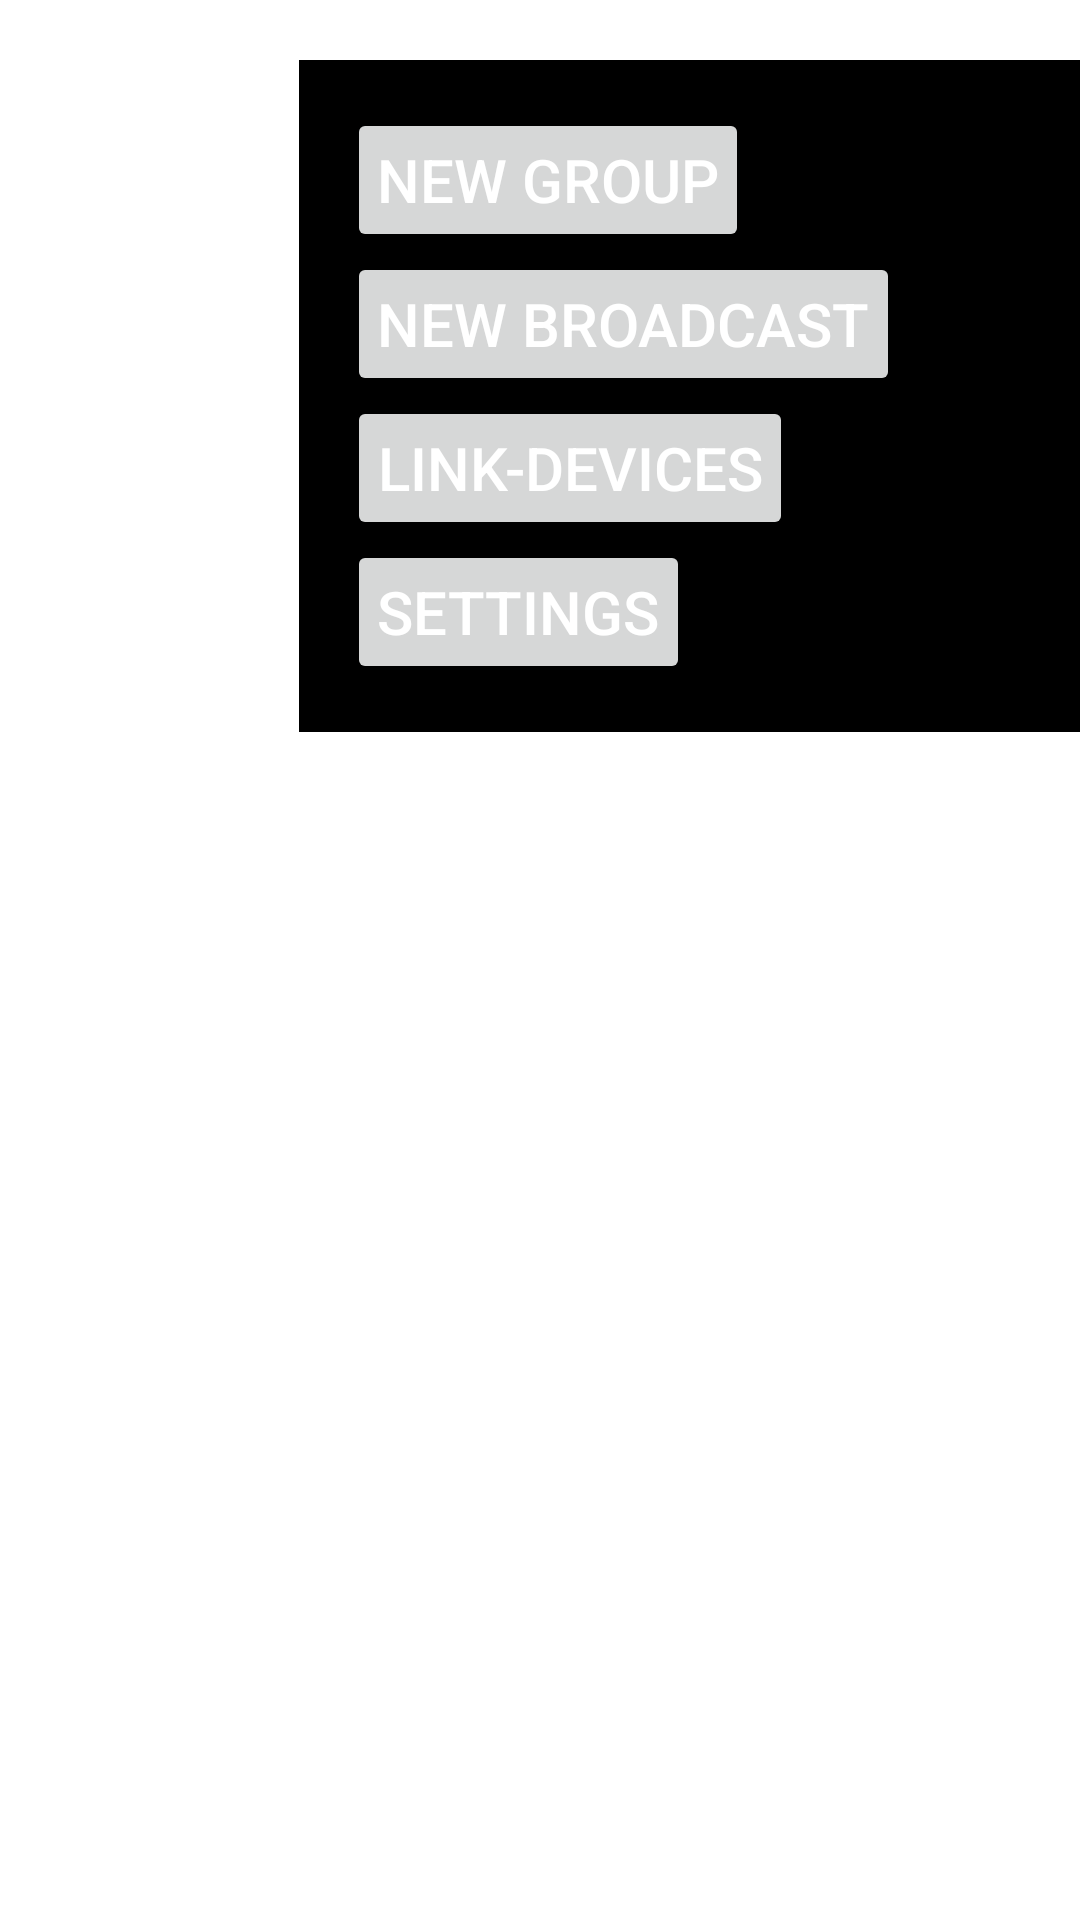

Here is an Android app screen rendered from its layout file. Give the layout XML and the strings, colors and styles it references.
<!-- AndroidManifest.xml: application theme Theme.ChatApp -->
<!-- res/layout/menubar.xml -->
<?xml version="1.0" encoding="utf-8"?>
<androidx.constraintlayout.widget.ConstraintLayout xmlns:android="http://schemas.android.com/apk/res/android"
    xmlns:app="http://schemas.android.com/apk/res-auto"
    xmlns:tools="http://schemas.android.com/tools"
    android:layout_width="match_parent"
    android:layout_height="match_parent"
    tools:context=".Ui.MenubarActivity">

    <LinearLayout
        android:layout_width="wrap_content"
        android:layout_height="wrap_content"
        android:background="@color/black"
        android:orientation="vertical"
        android:padding="16dp"
        android:paddingEnd="60dp"
        android:textAlignment="textStart"

        android:layout_marginTop="20sp"
        app:layout_constraintEnd_toEndOf="parent"

        app:layout_constraintTop_toTopOf="parent"
        tools:ignore="MissingConstraints">
        
        <Button
            android:id="@+id/btnNewGroup"
            android:layout_width="wrap_content"
            android:layout_height="wrap_content"
            android:text="New Group"
            android:textColor="@color/white"
            android:textSize="20sp"
            android:padding="10sp"

            android:textStyle="normal" />

        <Button
            android:id="@+id/btnNewBroadcast"
            android:layout_width="wrap_content"
            android:layout_height="wrap_content"
            android:text="New Broadcast"
            android:padding="10sp"
            android:textColor="@color/white"
            android:textSize="20sp"

            android:textStyle="normal" />

        <Button
            android:id="@+id/btnLinkDevices"
            android:layout_width="wrap_content"
            android:layout_height="wrap_content"
            android:text="Link-Devices"

            android:textColor="@color/white"
            android:textSize="20sp"
            android:padding="10sp"
            android:textStyle="normal" />

        <Button
            android:id="@+id/btnSettings"
            android:layout_width="wrap_content"
            android:layout_height="wrap_content"
            android:text="Settings"
            android:textColor="@color/white"
            android:textSize="20sp"
            android:padding="10sp"

            android:textStyle="normal" />
    </LinearLayout>
</androidx.constraintlayout.widget.ConstraintLayout>
<!-- resources referenced by this layout -->
<resources>
  <style name="Theme.ChatApp" parent="Theme.MaterialComponents.DayNight.NoActionBar">
          
          <item name="colorPrimary">@color/purple_500</item>
          <item name="colorPrimaryVariant">@color/purple_700</item>
          <item name="colorOnPrimary">@color/white</item>
          
          <item name="colorSecondary">@color/teal_200</item>
          <item name="colorSecondaryVariant">@color/teal_700</item>
          <item name="colorOnSecondary">@color/black</item>
          
          <item name="android:statusBarColor">?attr/colorPrimaryVariant</item>
          
      </style>
  <!-- not gathered from this repository: default colours our renderer supplied (Android Studio template values) -->
  <color name="purple_500">#FF6200EE</color>
  <color name="purple_700">#FF3700B3</color>
  <color name="teal_200">#FF03DAC5</color>
  <color name="teal_700">#FF018786</color>
  <color name="black">#FF000000</color>
  <color name="white">#FFFFFFFF</color>
</resources>
